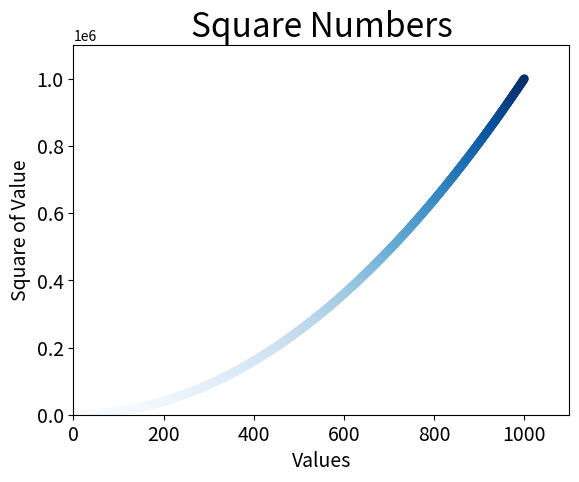

Write Python code to recreate this figure.
import matplotlib.pyplot as plt

x_values = list(range(1, 1001))
y_values = [x**2 for x in x_values]

plt.scatter(x_values, y_values, c = y_values, cmap = plt.cm.Blues, edgecolor = 'none', s = 40)

#Set chart title and label axes
plt.title("Square Numbers", fontsize = 24)
plt.xlabel("Values", fontsize = 14)
plt.ylabel("Square of Value", fontsize = 14)

#Set size of tick labels
plt.tick_params(axis = "both", which = 'major', labelsize = 14)

plt.axis([0, 1100, 0, 1100000])

plt.savefig('squares_plot.png', bbox_inches = 'tight')


